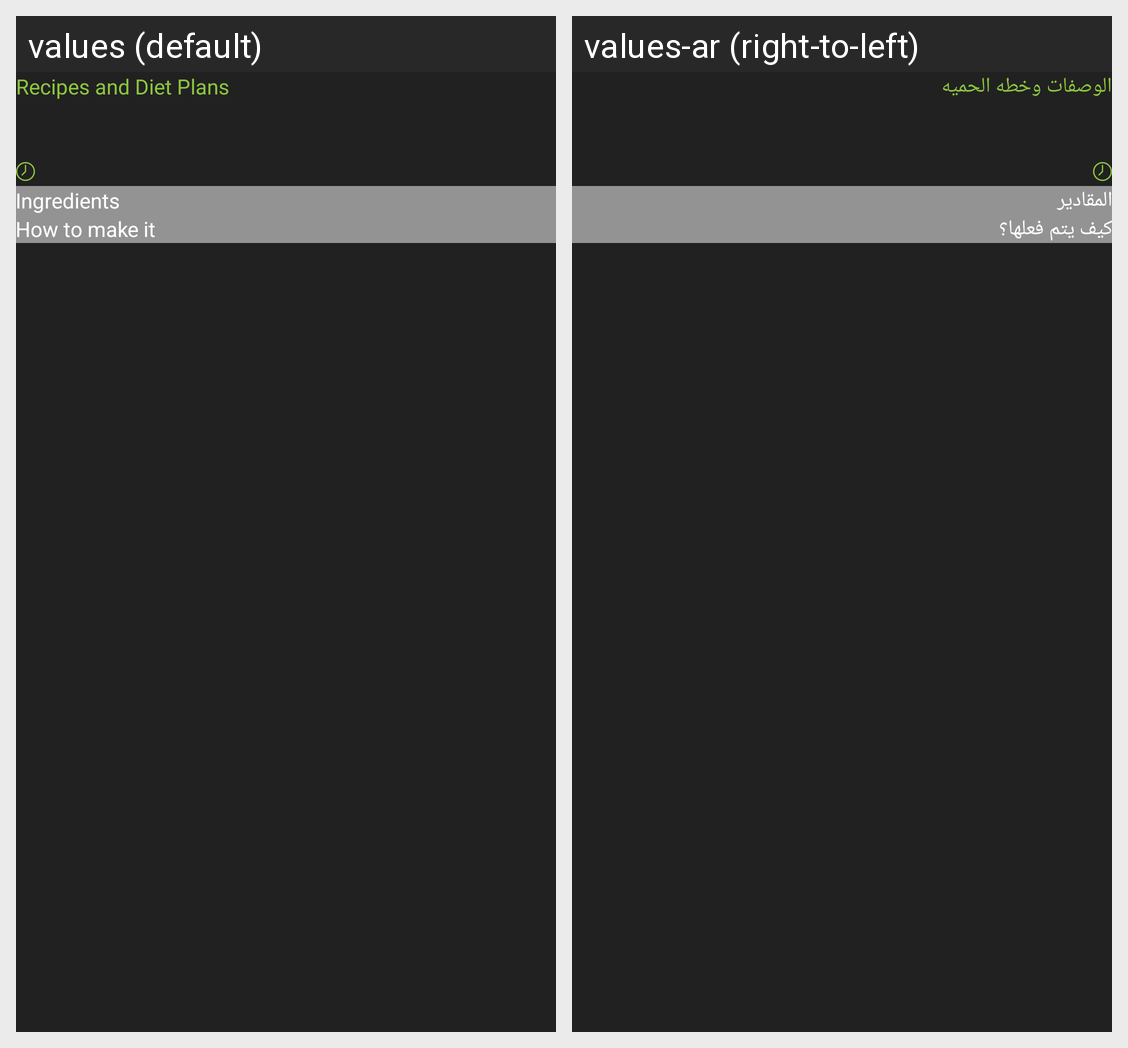

Strings drawn on this Android screen and how each of the app's shown locales translates them:
Android screen res/layout/fragment_plans_single.xml rendered under 2 locales, left to right: values (default), values-ar (right-to-left). Device: Nexus 5 (rendered at 1080×1920; each locale shown at half size, 540×960, under a caption strip naming it); theme Theme.AppCompat.DayNight.NoActionBar.
Strings drawn on this screen, with the default value and each locale's value (text and hints the layout hard-codes, and strings that could not be matched under every locale, appear in the picture but are not listed):

recipes_and_diet_plans
  values: Recipes and Diet Plans
  values-ar: الوصفات وخطه الحميه

ingredients
  values: Ingredients
  values-ar: المقادير

how_to_make_it
  values: How to make it
  values-ar: كيف يتم فعلها؟
